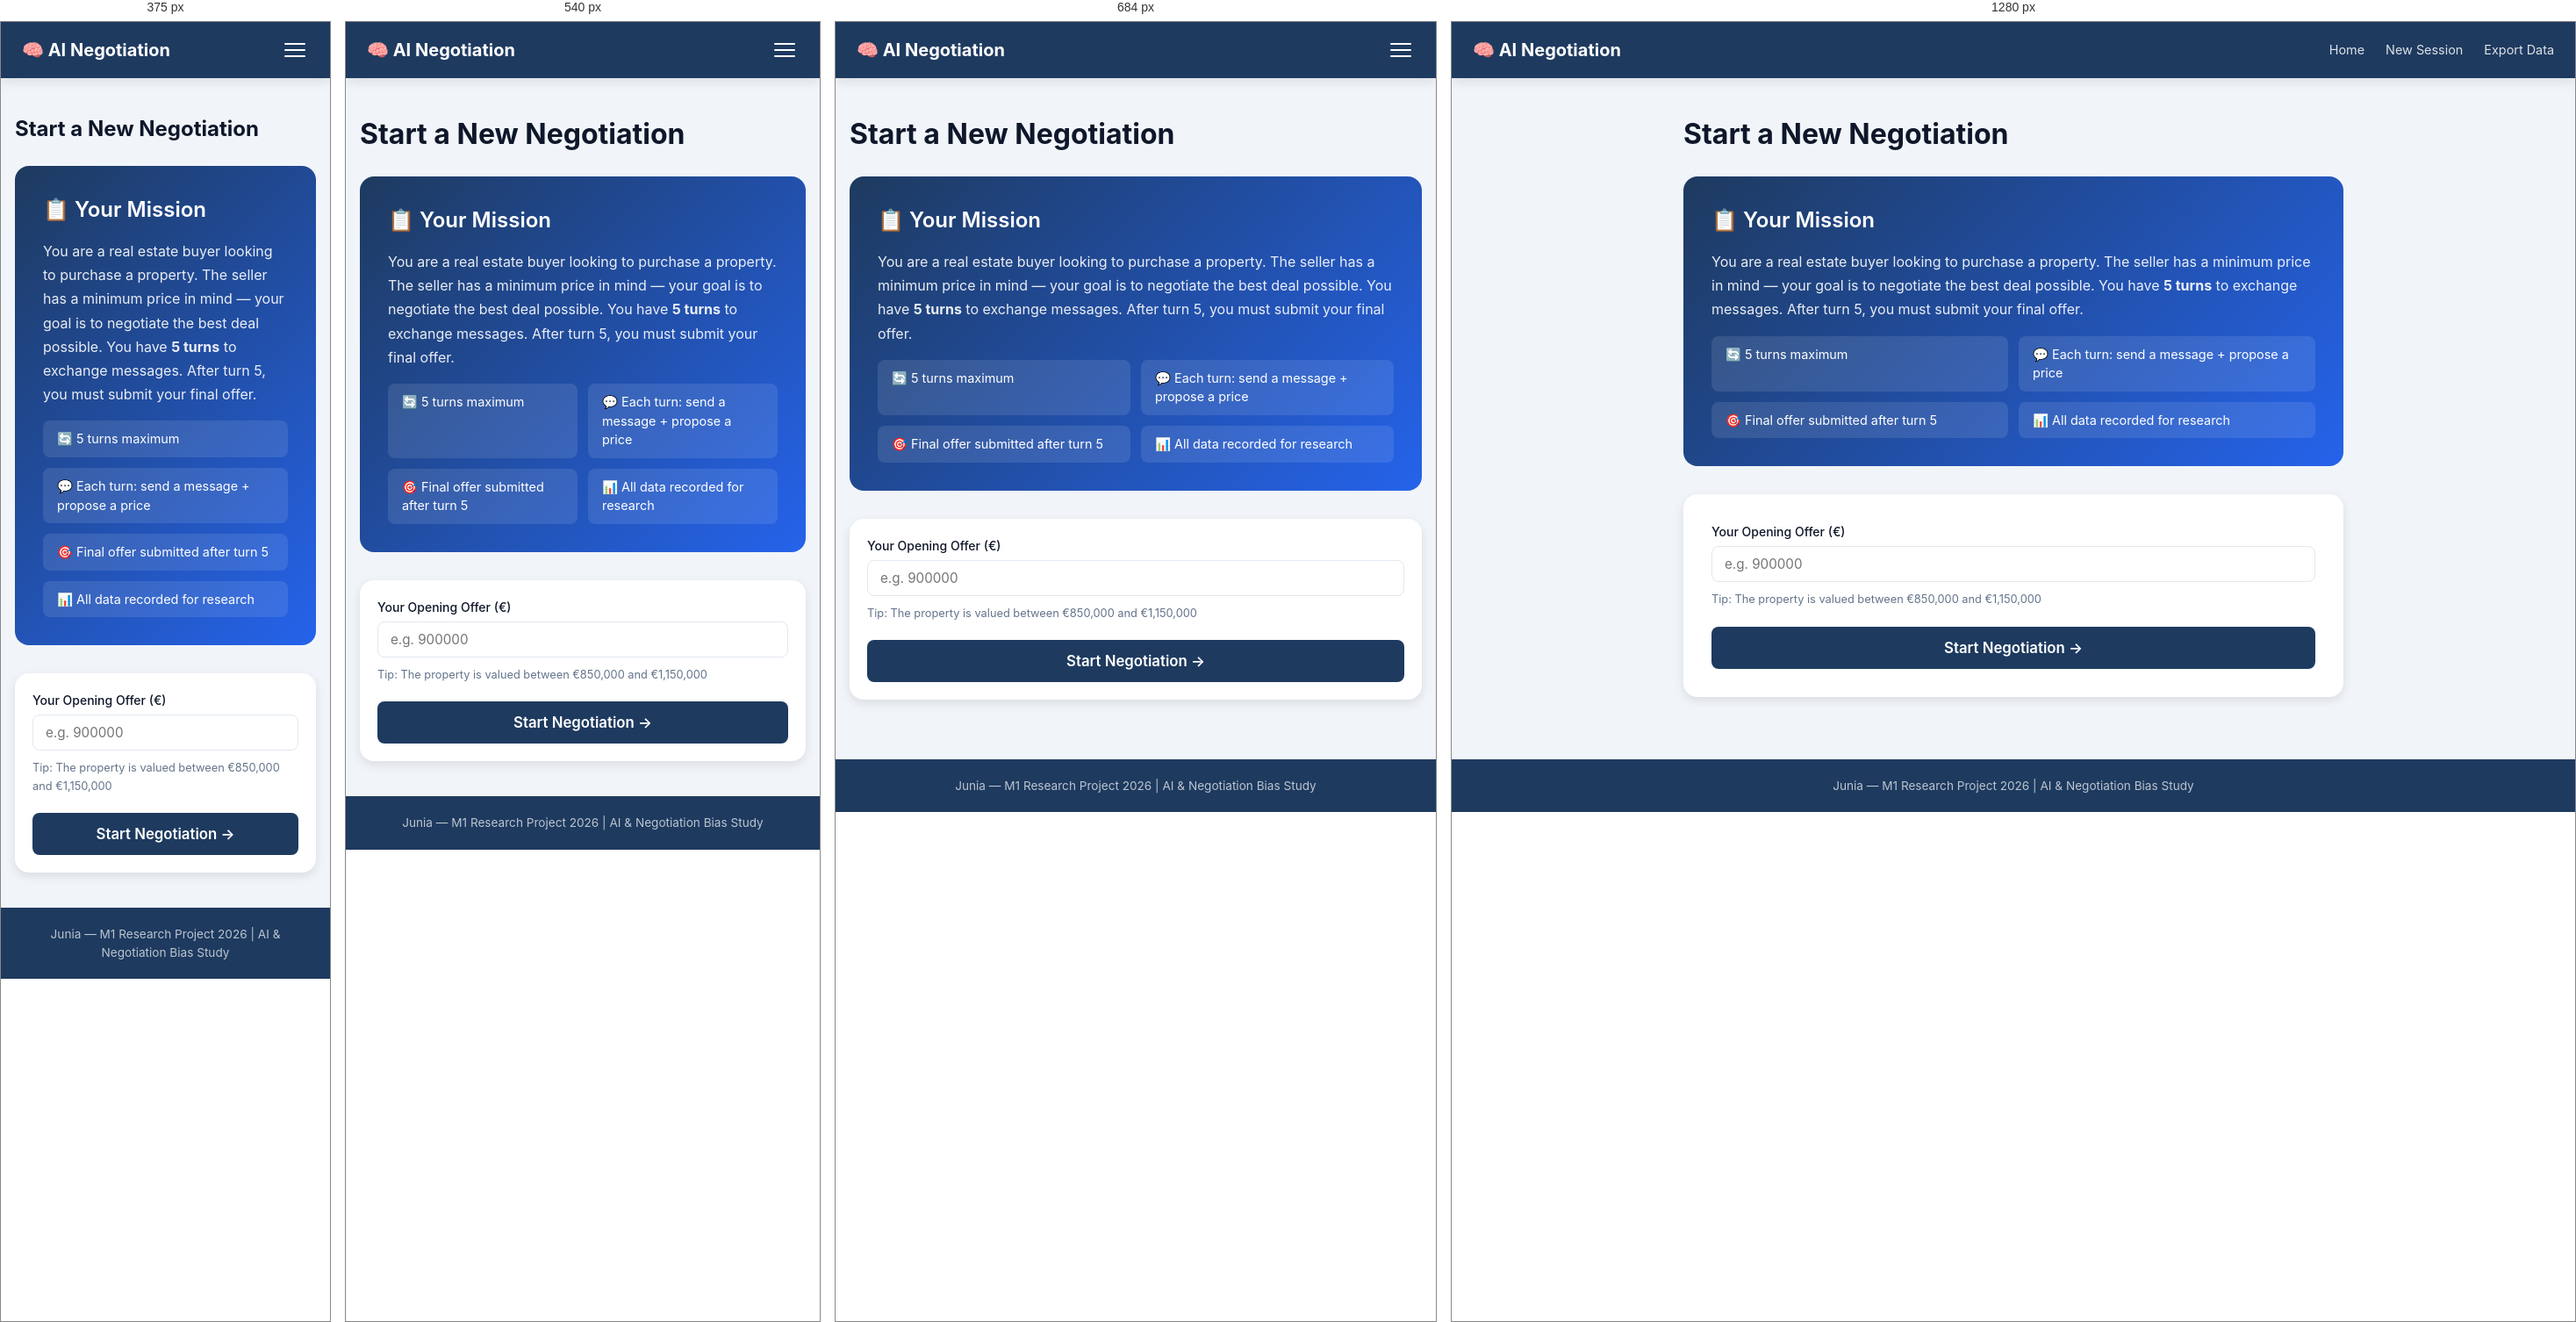
Rendered at 375 px, 540 px, 684 px and 1280 px, left to right.

<!-- file: start-session.html -->
<!DOCTYPE html>
<html lang="en">
<head>
  <meta charset="UTF-8">
  <meta name="viewport" content="width=device-width, initial-scale=1.0">
  <title>New Negotiation — AI Negotiation</title>
  <link rel="stylesheet" href="../assets/css/main.css">
</head>
<body>

  <nav>
    <a href="start-session.html" class="logo">🧠 AI Negotiation</a>
    <button class="hamburger" aria-label="Toggle navigation menu" onclick="document.querySelector('nav ul').classList.toggle('active')">
      <span></span>
      <span></span>
      <span></span>
    </button>
    <ul>
      <li><a href="start-session.html">Home</a></li>
      <li><a href="start-session.html">New Session</a></li>
      <li><a href="#" id="nav-export">Export Data</a></li>
    </ul>
  </nav>

  <main id="content">
    <div class="container" style="max-width: 800px; margin: 40px auto;">
      <h1 class="mb-3">Start a New Negotiation</h1>

      <section class="scenario-card">
        <h2>📋 Your Mission</h2>
        <p>You are a real estate buyer looking to purchase a property. The seller has a minimum price in mind — your goal is to negotiate the best deal possible. You have <strong>5 turns</strong> to exchange messages. After turn 5, you must submit your final offer.</p>
        <ul class="rules-list" role="list">
          <li>🔄 5 turns maximum</li>
          <li>💬 Each turn: send a message + propose a price</li>
          <li>🎯 Final offer submitted after turn 5</li>
          <li>📊 All data recorded for research</li>
        </ul>
      </section>

      <div class="card">
        <form id="start-form" novalidate>
          <div class="form-group">
            <label for="initial-offer">Your Opening Offer (€)</label>
            <input type="number" id="initial-offer" name="initial_offer" min="500000" max="1500000" step="1000" placeholder="e.g. 900000" required aria-describedby="offer-helper">
            <p class="helper-text" id="offer-helper">Tip: The property is valued between €850,000 and €1,150,000</p>
          </div>

          <button type="submit" id="start-btn" class="btn-primary btn-large btn-full">Start Negotiation →</button>
        </form>

        <div id="start-error" class="error-msg hidden"></div>
      </div>
    </div>
  </main>

  <footer>
    Junia — M1 Research Project 2026 | AI &amp; Negotiation Bias Study
  </footer>

  <div id="modal-overlay" class="hidden"></div>

</body>
</html>


/* @media block from main.css */
@media (max-width: 768px) {
  .container {
    padding: 0 16px;
  }

  .grid-2 {
    grid-template-columns: 1fr;
  }

  nav ul {
    display: none;
    position: absolute;
    top: 64px;
    left: 0;
    right: 0;
    background: var(--color-primary);
    flex-direction: column;
    padding: 16px 24px;
    gap: 12px;
    box-shadow: var(--shadow-lg);
  }

  nav ul.active {
    display: flex;
  }

  .hamburger {
    display: block;
  }

  .card {
    padding: 20px;
  }
}

/* @media block from main.css */
@media (max-width: 600px) {
  .stats-grid {
    grid-template-columns: 1fr;
  }
}

/* @media block from main.css */
@media (max-width: 480px) {
  h1 {
    font-size: 1.5rem;
  }

  .rules-list {
    grid-template-columns: 1fr;
  }

  .result-actions {
    flex-direction: column;
  }

  .auth-card {
    padding: 24px;
  }
}